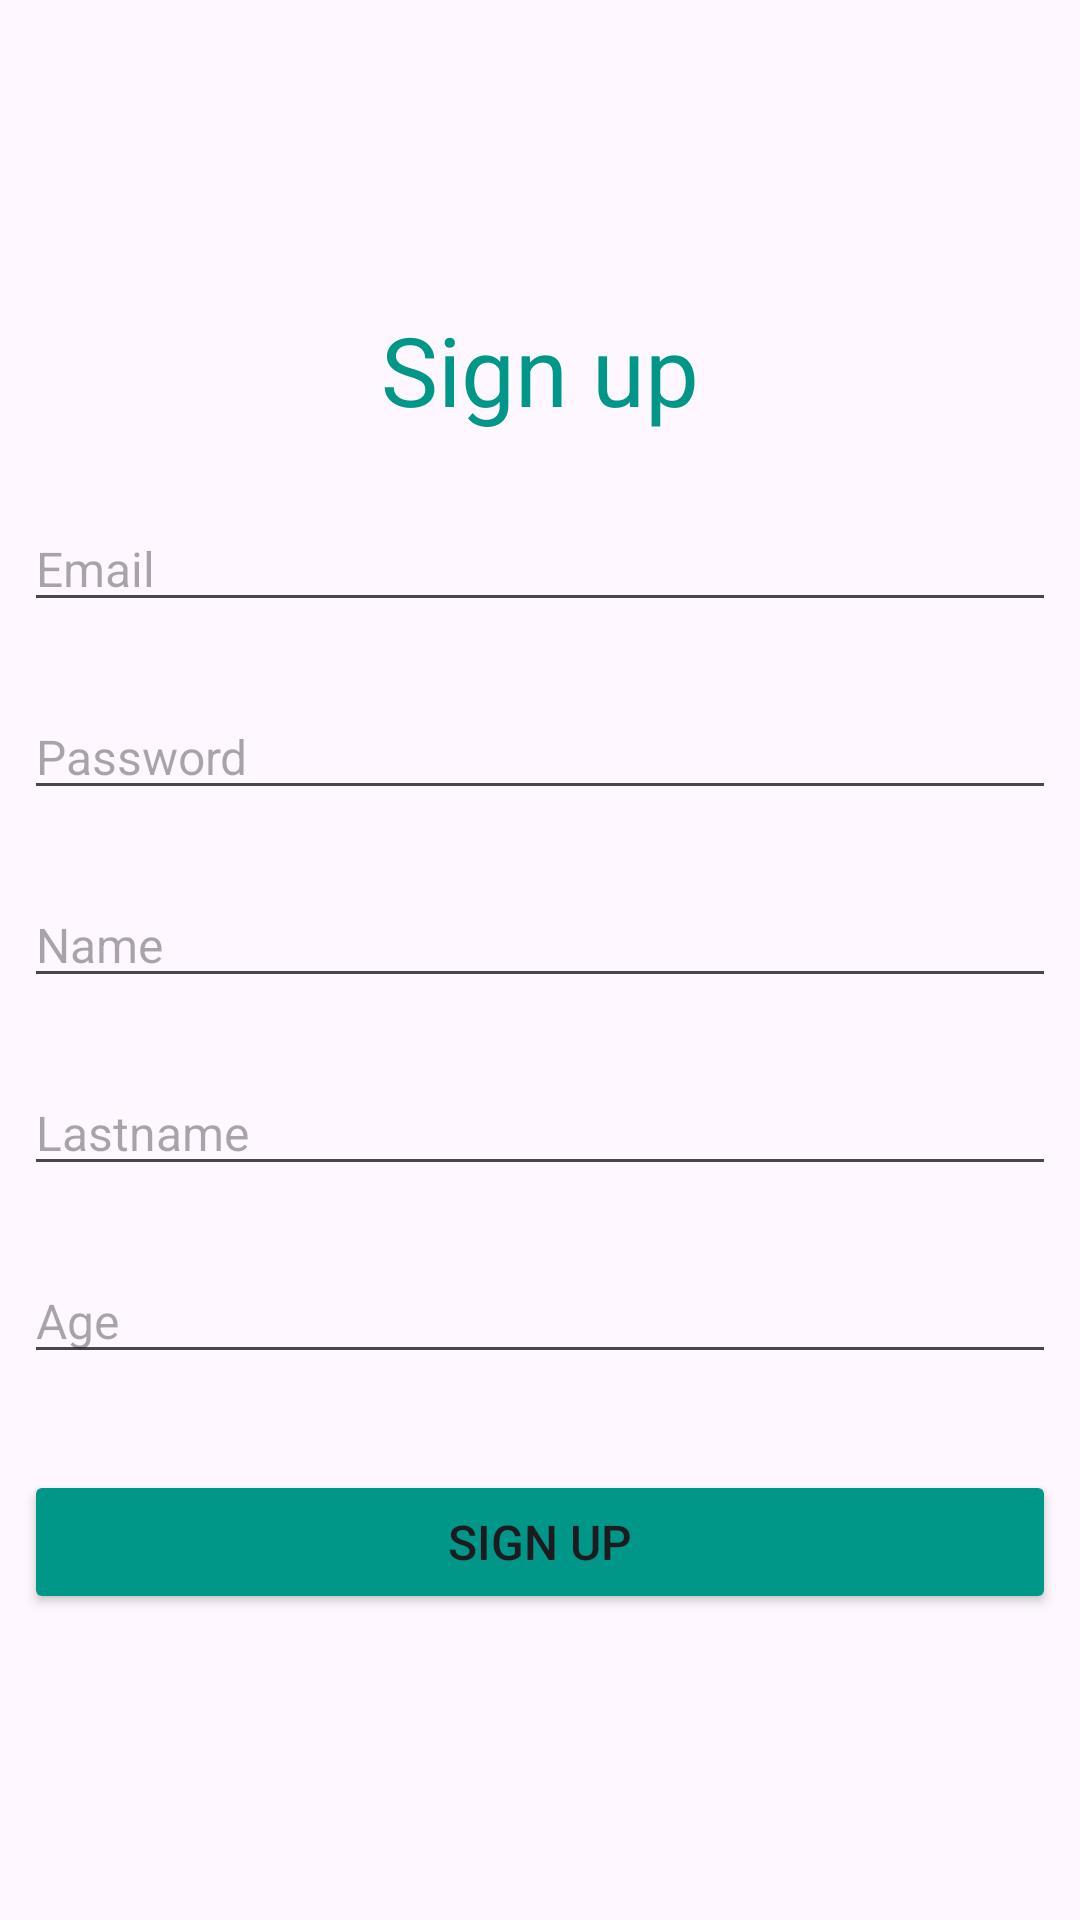

Reconstruct the res/layout file that produces this screen, plus the resources it refers to.
<!-- AndroidManifest.xml: application theme Theme.Messenger -->
<!-- res/layout/sign_up_activity.xml -->
<?xml version="1.0" encoding="utf-8"?>
<LinearLayout xmlns:android="http://schemas.android.com/apk/res/android"
    xmlns:tools="http://schemas.android.com/tools"
    android:layout_width="match_parent"
    android:layout_height="match_parent"
    android:gravity="center"
    android:orientation="vertical"
    android:paddingStart="8dp"
    android:paddingTop="32dp"
    android:paddingEnd="8dp"
    android:paddingBottom="32dp"
    tools:context=".signUp.SignUpActivity">

    <TextView
        android:layout_width="match_parent"
        android:layout_height="wrap_content"
        android:layout_marginBottom="24dp"
        android:gravity="center"
        android:text="@string/sign_up"
        android:textAlignment="center"
        android:textColor="@color/cyan"
        android:textSize="32sp" />

    <EditText
        android:id="@+id/editTextEmail"
        android:layout_width="match_parent"
        android:layout_height="wrap_content"
        android:layout_marginBottom="24dp"
        android:hint="@string/email_hint"
        android:inputType="textEmailAddress"
        android:textSize="16sp" />

    <EditText
        android:id="@+id/editTextPassword"
        android:layout_width="match_parent"
        android:layout_height="wrap_content"
        android:layout_marginBottom="24dp"
        android:hint="@string/password_hint"
        android:inputType="textPassword"
        android:textSize="16sp" />

    <EditText
        android:id="@+id/editTextName"
        android:layout_width="match_parent"
        android:layout_height="wrap_content"
        android:layout_marginBottom="24dp"
        android:hint="@string/name_hint"
        android:inputType="textCapWords"
        android:textSize="16sp" />

    <EditText
        android:id="@+id/editTextLastname"
        android:layout_width="match_parent"
        android:layout_height="wrap_content"
        android:layout_marginBottom="24dp"
        android:hint="@string/lastname_hint"
        android:inputType="textCapWords"
        android:textSize="16sp" />

    <EditText
        android:id="@+id/editTextAge"
        android:layout_width="match_parent"
        android:layout_height="wrap_content"
        android:hint="@string/age_hint"
        android:inputType="number"
        android:textSize="16sp" />

    <Button
        android:id="@+id/buttonSignUp"
        android:layout_width="match_parent"
        android:layout_height="wrap_content"
        android:layout_marginTop="32dp"
        android:backgroundTint="@color/cyan"
        android:text="@string/sign_up"
        android:textAllCaps="true"
        android:textSize="16sp" />

</LinearLayout>
<!-- resources referenced by this layout -->
<resources>
  <color name="cyan">#FF009688</color>
  <string name="age_hint">Age</string>
  <string name="email_hint">Email</string>
  <string name="lastname_hint">Lastname</string>
  <string name="name_hint">Name</string>
  <string name="password_hint">Password</string>
  <string name="sign_up">Sign up</string>
  <style name="Theme.Messenger" parent="Base.Theme.Messenger" />
  <style name="Base.Theme.Messenger" parent="Theme.Material3.DayNight">
          <item name="colorSurfaceContainer">@color/cyan</item>
          <item name="colorOnSurface">@color/white</item>
          <item name="android:actionOverflowButtonStyle">@style/MyOverflowButtonStyle</item>
      </style>
  <color name="white">#FFFFFFFF</color>
  <style name="MyOverflowButtonStyle" parent="Widget.AppCompat.ActionButton.Overflow">
          <item name="android:tint">@color/white</item>
      </style>
</resources>
